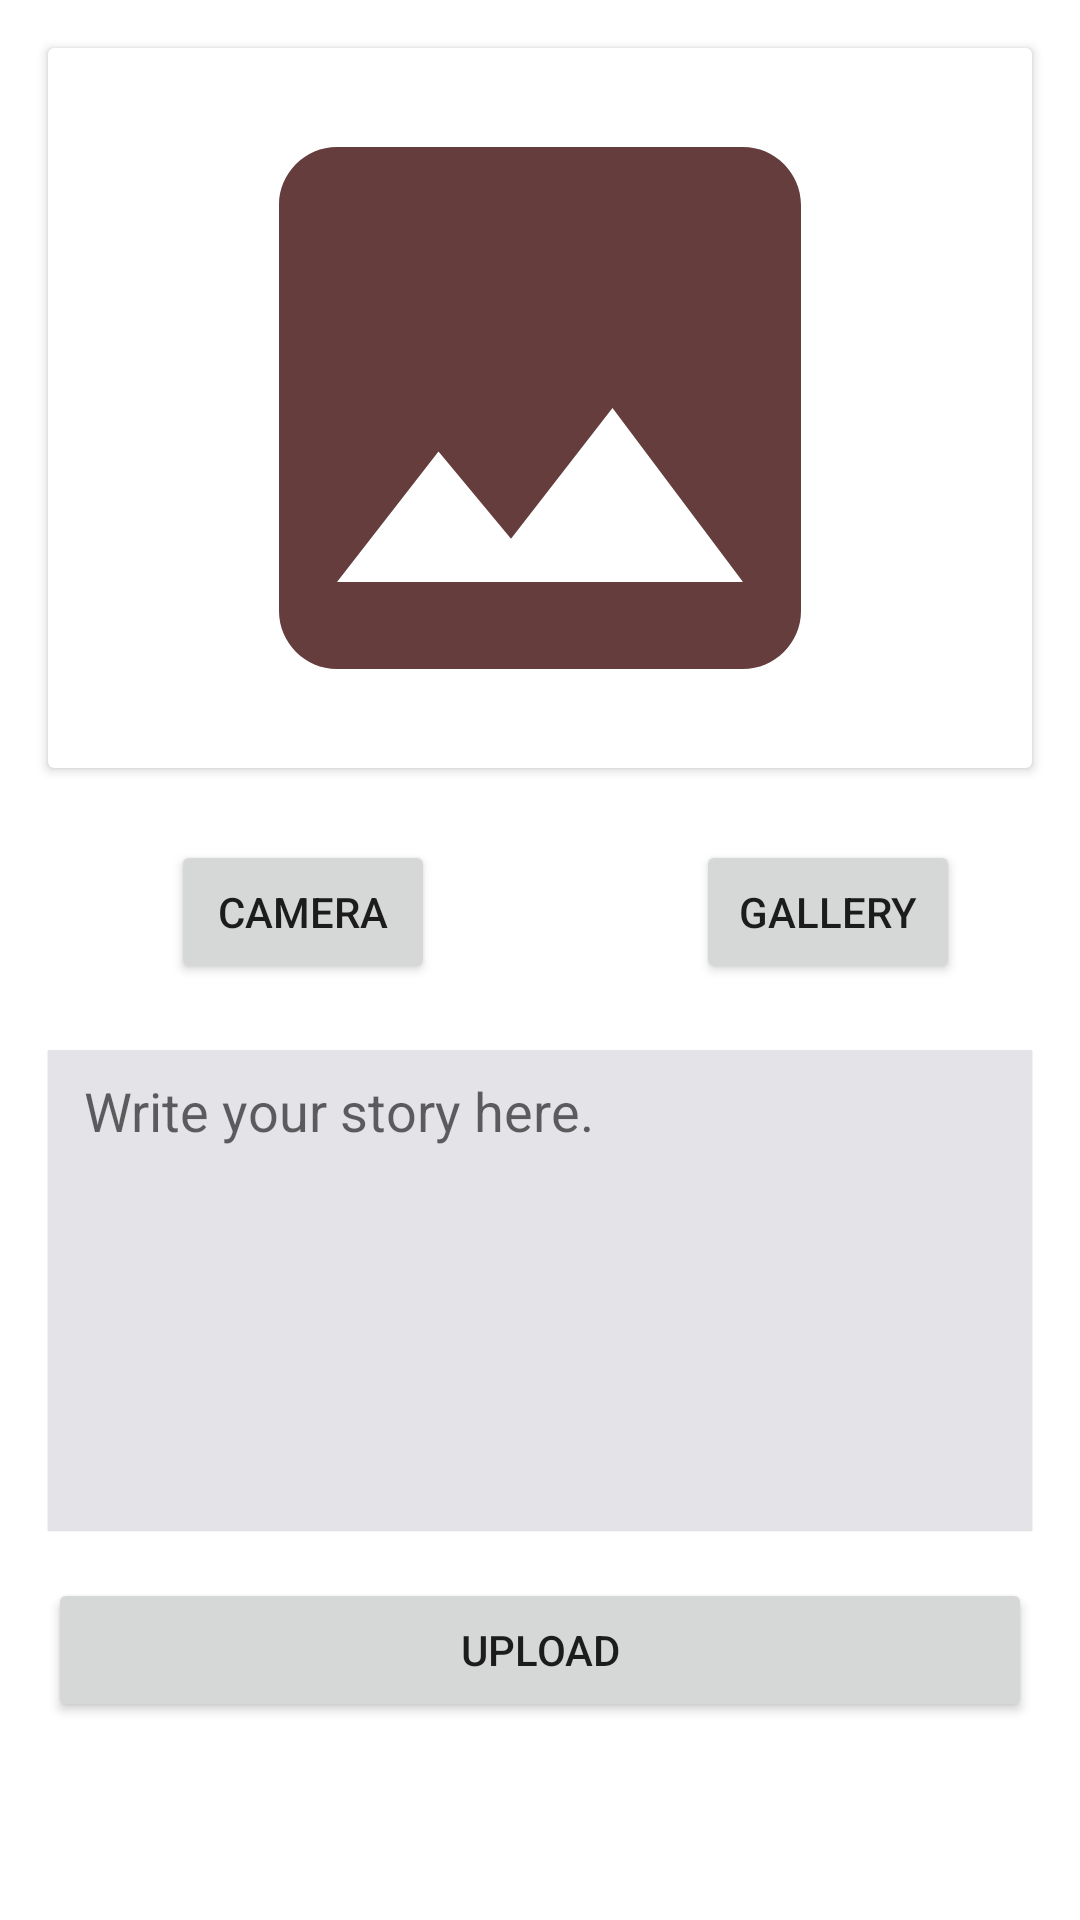

Layout XML and referenced resources for this Android screen:
<!-- AndroidManifest.xml: application theme Theme.StoryApp -->
<!-- res/layout/activity_add_story.xml -->
<?xml version="1.0" encoding="utf-8"?>
<androidx.constraintlayout.widget.ConstraintLayout
    xmlns:android="http://schemas.android.com/apk/res/android"
    xmlns:app="http://schemas.android.com/apk/res-auto"
    xmlns:tools="http://schemas.android.com/tools"
    android:layout_width="match_parent"
    android:layout_height="match_parent"
    tools:context=".ui.addstory.AddStoryActivity"
    tools:keep="@layout/activity_add_story">

        <androidx.cardview.widget.CardView
            android:id="@+id/cardView"
            android:elevation="0dp"
            android:layout_width="match_parent"
            android:layout_height="240dp"
            android:layout_marginStart="16dp"
            android:layout_marginTop="16dp"
            android:layout_marginEnd="16dp"
            app:cardCornerRadius="2dp"
            app:layout_constraintEnd_toEndOf="parent"
            app:layout_constraintStart_toStartOf="parent"
            app:layout_constraintTop_toTopOf="parent">

            <ImageView
                android:layout_margin="4dp"
                android:id="@+id/img_photo"
                android:layout_width="match_parent"
                android:layout_height="match_parent"
                android:layout_gravity="center"
                android:src="@drawable/ic_baseline_image_24"
                app:civ_border_width="1dp" />

        </androidx.cardview.widget.CardView>

        <Button
            android:id="@+id/btn_camera"
            android:layout_width="wrap_content"
            android:layout_height="wrap_content"
            android:layout_marginTop="24dp"
            android:layout_marginEnd="60dp"
            android:text="@string/txt_camera"
            app:layout_constraintEnd_toStartOf="@+id/guideline4"
            app:layout_constraintTop_toBottomOf="@+id/cardView" />

        <Button
            android:id="@+id/btn_gallery"
            android:layout_width="wrap_content"
            android:layout_height="wrap_content"
            android:layout_marginTop="24dp"
            android:layout_marginEnd="8dp"
            android:text="@string/txt_gallery"
            app:layout_constraintEnd_toEndOf="@+id/cardView"
            app:layout_constraintHorizontal_bias="0.626"
            app:layout_constraintStart_toStartOf="@+id/guideline4"
            app:layout_constraintTop_toBottomOf="@+id/cardView" />

    <androidx.appcompat.widget.AppCompatEditText
        android:id="@+id/edt_description"
        android:layout_width="match_parent"
        android:layout_height="160dp"
        android:layout_marginStart="16dp"
        android:layout_marginTop="2dp"
        android:layout_marginEnd="16dp"
        android:background="#E4E4E8"
        android:elevation="0.3dp"
        android:gravity="top"
        android:hint="@string/txt_description"
        android:imeOptions="actionNone"
        android:inputType="textMultiLine|textNoSuggestions"
        android:minLines="10"
        android:paddingStart="12dp"
        android:paddingTop="8dp"
        android:paddingEnd="12dp"
        android:singleLine="false"
        android:textColor="@color/black"
        app:layout_constraintEnd_toEndOf="parent"
        app:layout_constraintHorizontal_bias="0.0"
        app:layout_constraintStart_toStartOf="parent"
        app:layout_constraintTop_toTopOf="@+id/guideline3" />

    <Button
        android:id="@+id/btn_upload"
        android:layout_width="match_parent"
        android:layout_height="wrap_content"
        android:layout_marginStart="16dp"
        android:layout_marginTop="16dp"
        android:layout_marginEnd="16dp"
        android:text="@string/txt_upload"
        app:layout_constraintBottom_toBottomOf="parent"
        app:layout_constraintEnd_toEndOf="parent"
        app:layout_constraintHorizontal_bias="0.0"
        app:layout_constraintStart_toStartOf="parent"
        app:layout_constraintTop_toBottomOf="@+id/edt_description"
        app:layout_constraintVertical_bias="0.0" />

    <androidx.constraintlayout.widget.Guideline
            android:id="@+id/guideline3"
            android:layout_width="wrap_content"
            android:layout_height="wrap_content"
            android:orientation="horizontal"
            app:layout_constraintGuide_begin="348dp" />

        <androidx.constraintlayout.widget.Guideline
            android:id="@+id/guideline4"
            android:layout_width="wrap_content"
            android:layout_height="wrap_content"
            android:orientation="vertical"
            app:layout_constraintGuide_begin="205dp" />


    <ProgressBar
        android:visibility="gone"
        android:id="@+id/progress_bar"
        android:layout_width="wrap_content"
        android:layout_height="wrap_content"
        app:layout_constraintBottom_toTopOf="@+id/edt_description"
        app:layout_constraintEnd_toEndOf="parent"
        app:layout_constraintStart_toStartOf="parent"
        app:layout_constraintTop_toBottomOf="@+id/cardView" />


</androidx.constraintlayout.widget.ConstraintLayout>
<!-- resources referenced by this layout -->
<resources>
  <color name="black">#FF000000</color>
  <!-- drawable ic_baseline_image_24 (drawable) -->
  <vector xmlns:tools="http://schemas.android.com/tools"
      android:height="380dp" android:tint="#653D3D"
      android:viewportHeight="24" android:viewportWidth="24"
      android:width="380dp" xmlns:android="http://schemas.android.com/apk/res/android"
      tools:keep="@drawable/ic_baseline_image_24">
      <path android:fillColor="@android:color/white" android:pathData="M21,19V5c0,-1.1 -0.9,-2 -2,-2H5c-1.1,0 -2,0.9 -2,2v14c0,1.1 0.9,2 2,2h14c1.1,0 2,-0.9 2,-2zM8.5,13.5l2.5,3.01L14.5,12l4.5,6H5l3.5,-4.5z"/>
  </vector>
  <string name="txt_camera" tools:keep="@string/txt_camera">Camera</string>
  <string name="txt_description" tools:keep="@string/txt_description">Write your story here.</string>
  <string name="txt_gallery" translatable="false" tools:keep="@string/txt_gallery">Gallery</string>
  <string name="txt_upload" tools:keep="@string/txt_upload">Upload</string>
  <style name="Theme.StoryApp" parent="Theme.MaterialComponents.DayNight.DarkActionBar">
          
          <item name="colorPrimary">@color/light_blue_900</item>
          <item name="colorPrimaryVariant">@color/light_blue_900</item>
          <item name="colorOnPrimary">@color/white</item>
          
          <item name="colorSecondary">@color/teal_200</item>
          <item name="colorSecondaryVariant">@color/teal_700</item>
          <item name="colorOnSecondary">@color/black</item>
          
          <item name="android:statusBarColor" tools:targetApi="l">?attr/colorPrimaryVariant</item>
          
      </style>
  <color name="light_blue_900">#FF01579B</color>
  <color name="white">#FFFFFFFF</color>
  <color name="teal_200">#FF03DAC5</color>
  <color name="teal_700">#FF018786</color>
</resources>
